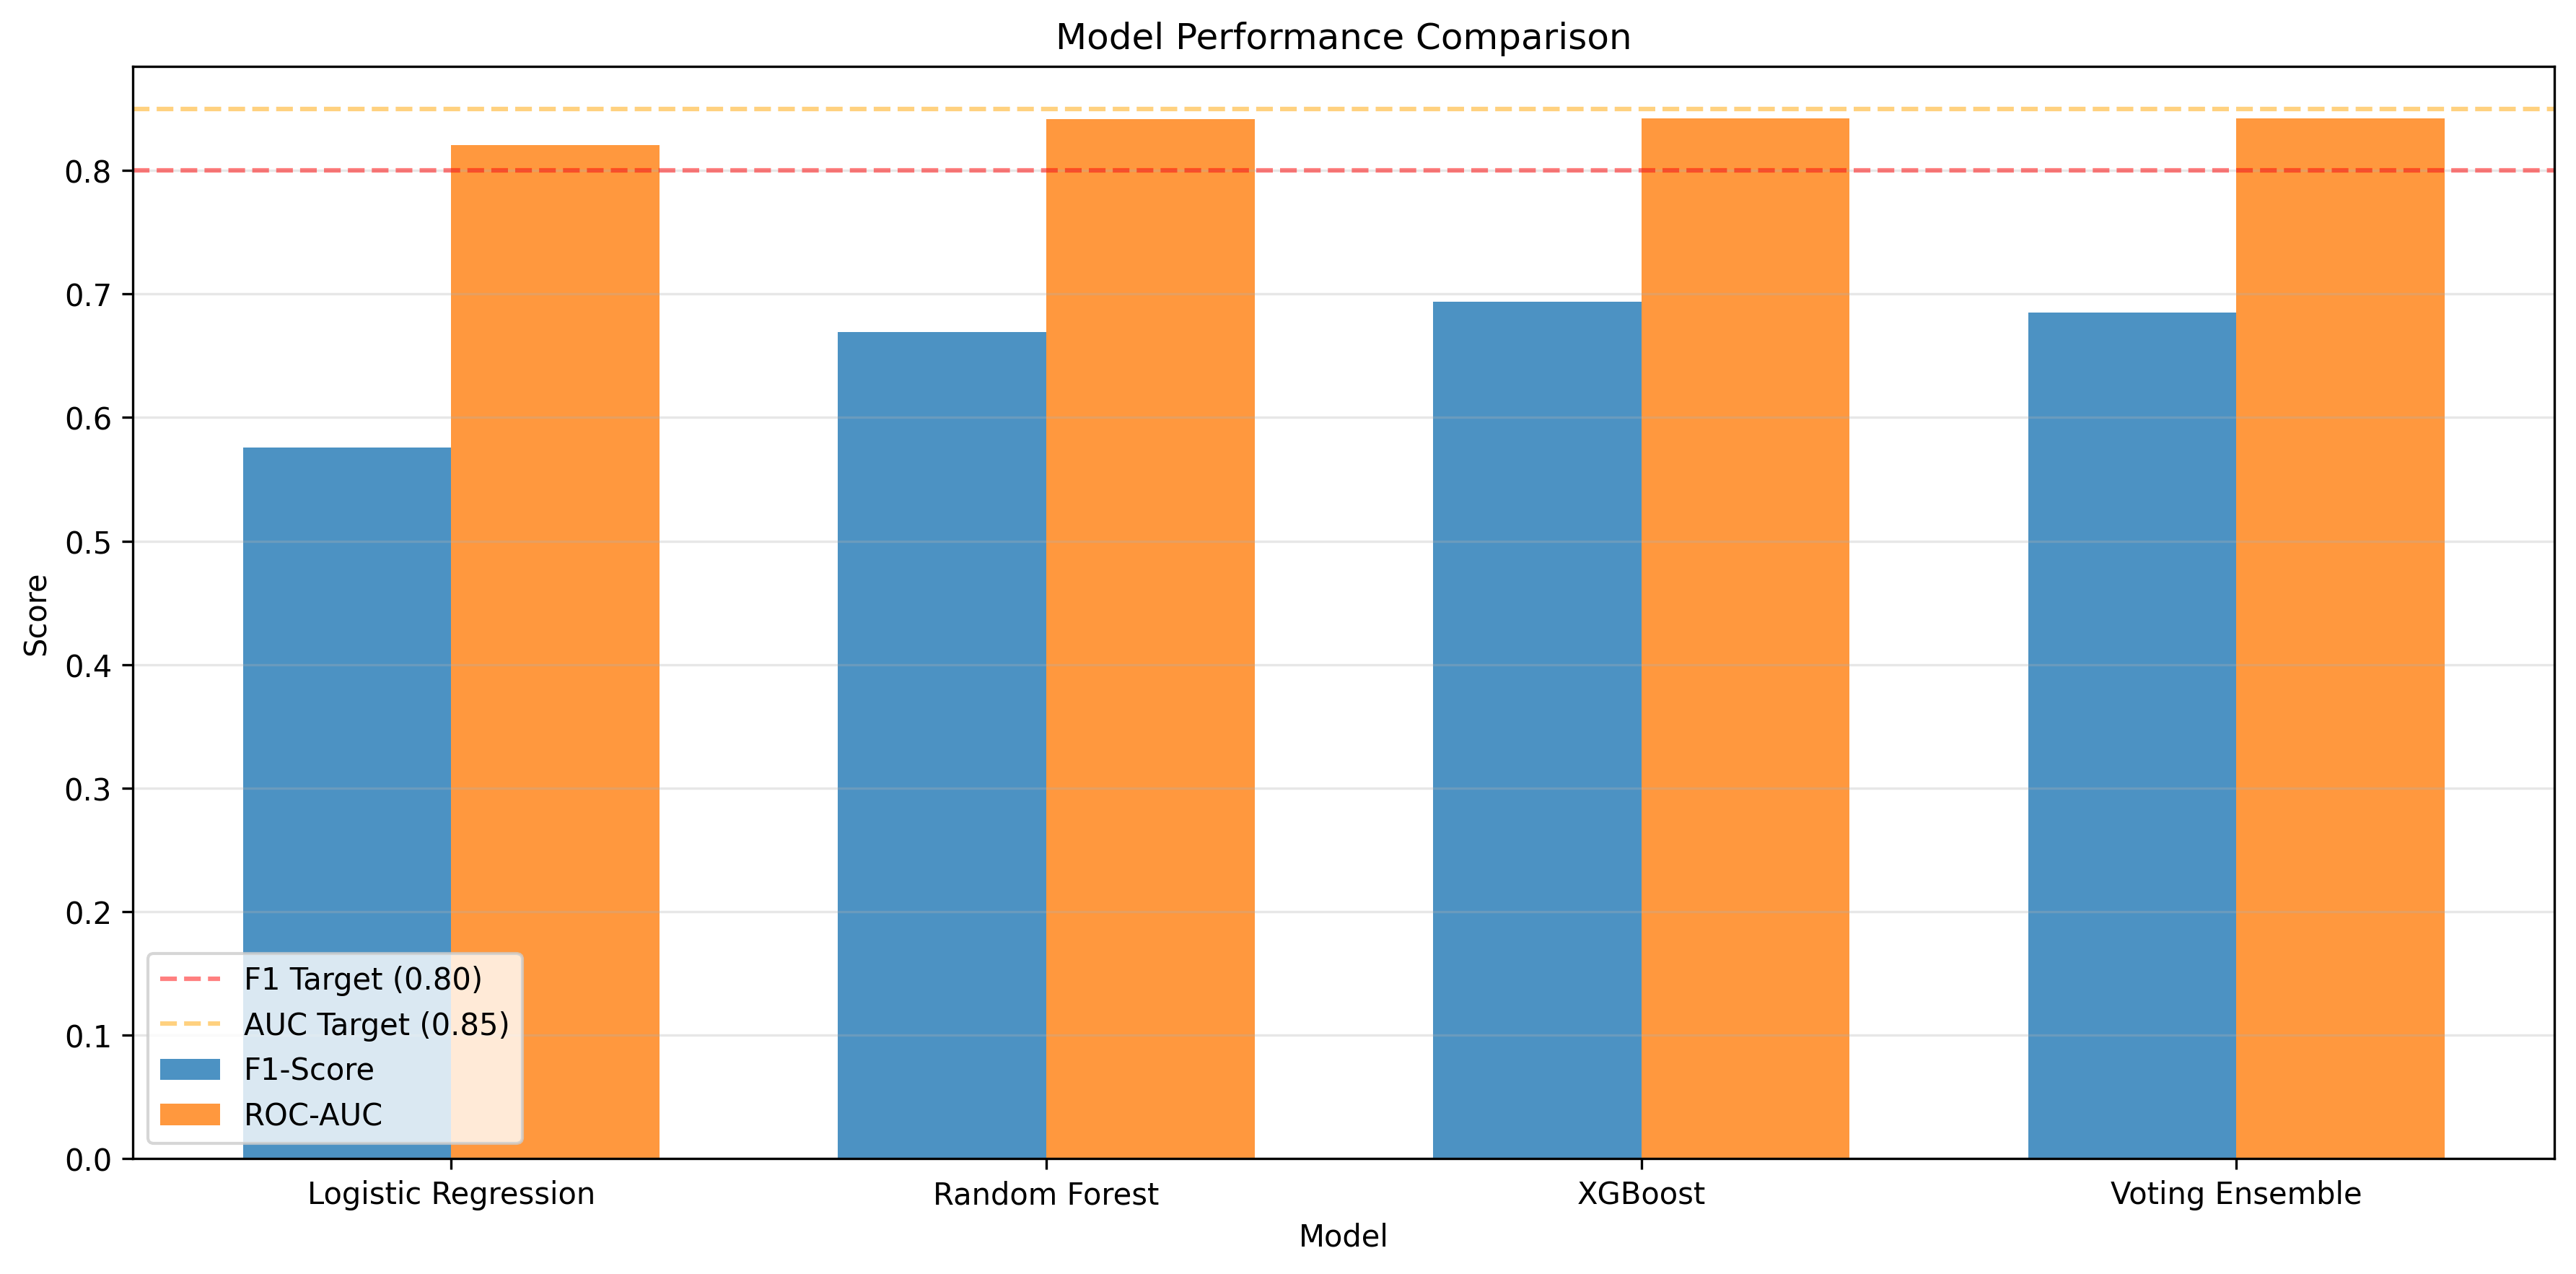

The data file committed next to this chart (first rows):
Model, F1_Score, ROC_AUC, Precision, Recall, Accuracy, CV_F1_Mean, CV_F1_Std
Logistic Regression, 0.5755, 0.8207, 0.5329, 0.6254, 0.7511, 0.6137, 0.0009847
Random Forest, 0.6693, 0.8415, 0.5411, 0.8771, 0.7662, 0.6855, 0.001851
XGBoost, 0.6936, 0.8421, 0.5391, 0.9723, 0.7683, 0.6948, 0.002598
Voting Ensemble, 0.685, 0.842, 0.5395, 0.9378, 0.7673, 0.6942, 0.002148
